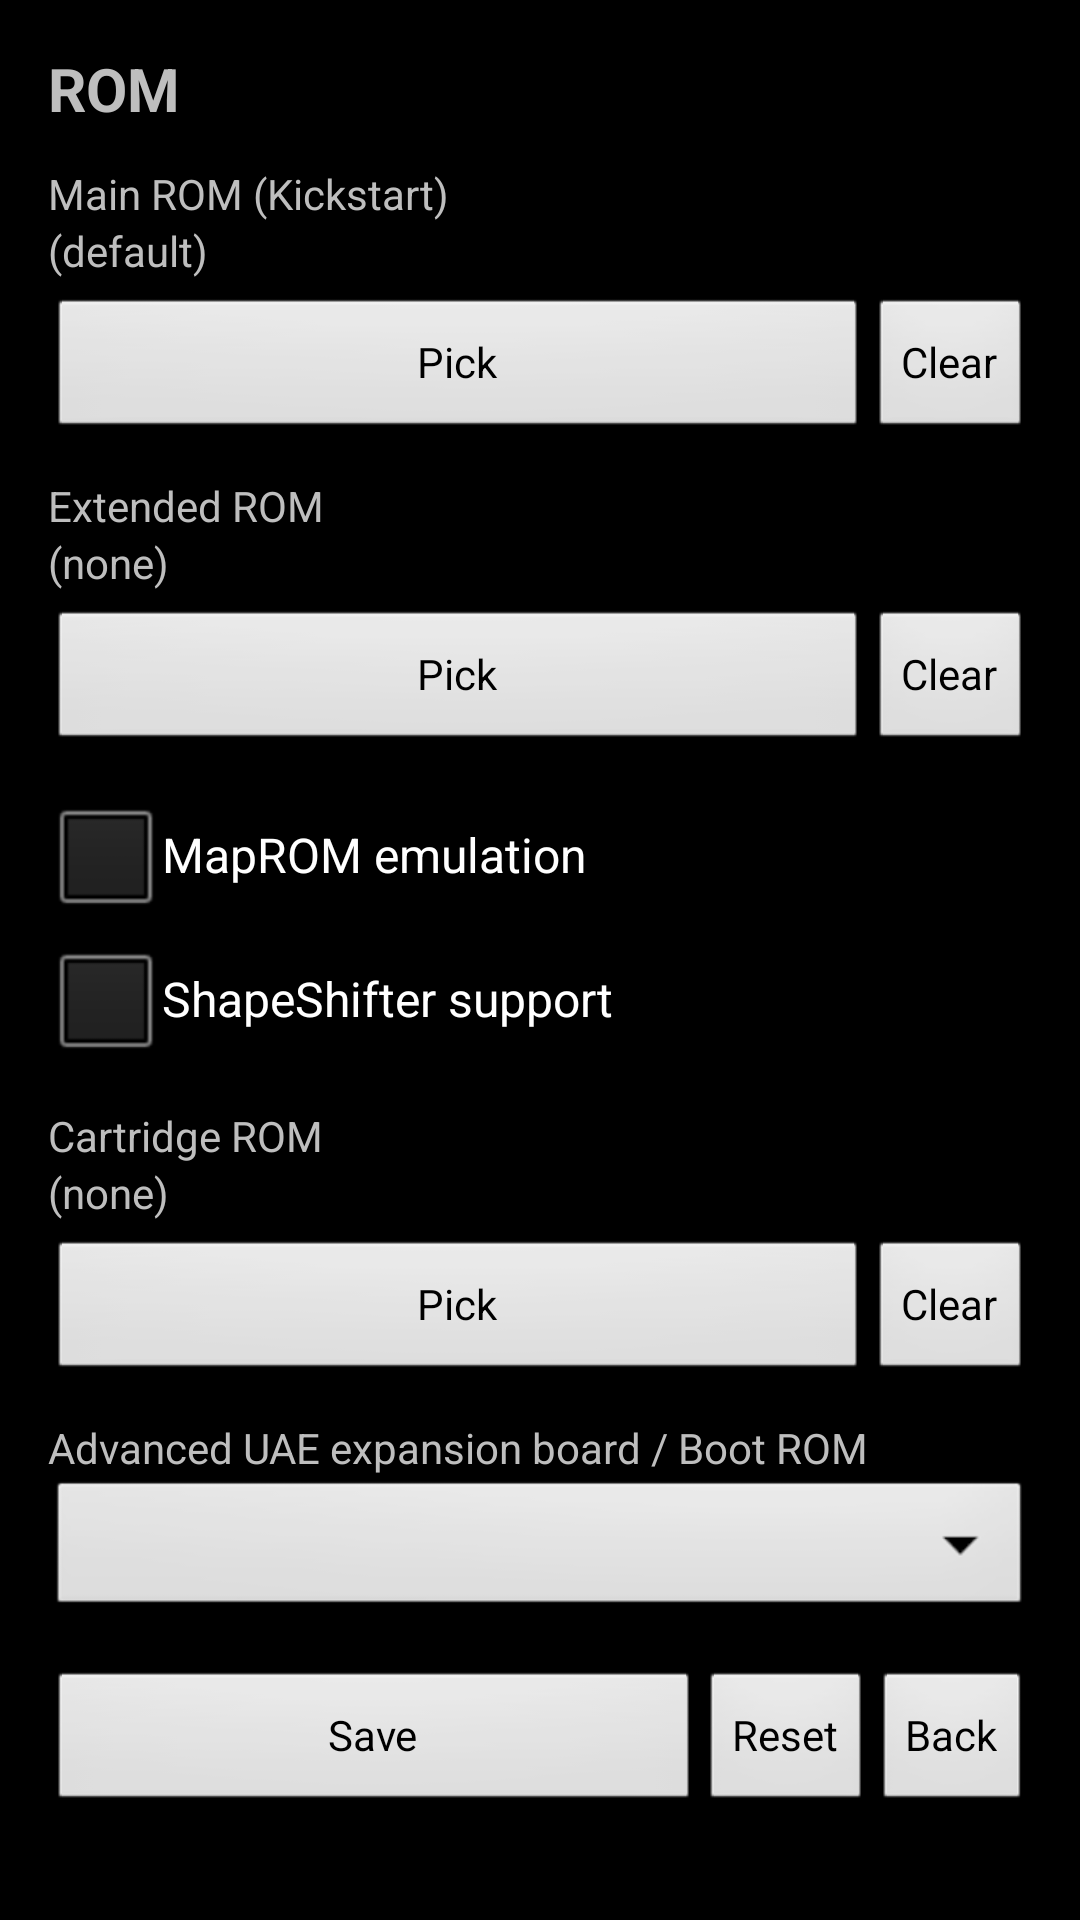

Here is an Android app screen rendered from its layout file. Give the layout XML and the strings, colors and styles it references.
<!-- AndroidManifest.xml: activity theme AppTheme.Fullscreen -->
<!-- res/layout/activity_rom_options.xml -->
<?xml version="1.0" encoding="utf-8"?>
<ScrollView xmlns:android="http://schemas.android.com/apk/res/android"
    android:layout_width="match_parent"
    android:layout_height="match_parent">

    <LinearLayout
        android:layout_width="match_parent"
        android:layout_height="wrap_content"
        android:orientation="vertical"
        android:padding="16dp">

        <TextView
            android:layout_width="match_parent"
            android:layout_height="wrap_content"
            android:text="ROM"
            android:textSize="20sp"
            android:textStyle="bold" />

        <TextView
            android:layout_width="match_parent"
            android:layout_height="wrap_content"
            android:layout_marginTop="12dp"
            android:text="Main ROM (Kickstart)" />

        <TextView
            android:id="@+id/txtRomMain"
            android:layout_width="match_parent"
            android:layout_height="wrap_content"
            android:ellipsize="middle"
            android:maxLines="1"
            android:text="(default)" />

        <LinearLayout
            android:layout_width="match_parent"
            android:layout_height="wrap_content"
            android:orientation="horizontal"
            android:layout_marginTop="6dp">

            <Button
                android:id="@+id/btnPickMainRom"
                android:layout_width="0dp"
                android:layout_height="wrap_content"
                android:layout_weight="1"
                android:text="Pick" />

            <Button
                android:id="@+id/btnClearMainRom"
                android:layout_width="wrap_content"
                android:layout_height="wrap_content"
                android:text="Clear" />
        </LinearLayout>

        <TextView
            android:layout_width="match_parent"
            android:layout_height="wrap_content"
            android:layout_marginTop="12dp"
            android:text="Extended ROM" />

        <TextView
            android:id="@+id/txtRomExt"
            android:layout_width="match_parent"
            android:layout_height="wrap_content"
            android:ellipsize="middle"
            android:maxLines="1"
            android:text="(none)" />

        <LinearLayout
            android:layout_width="match_parent"
            android:layout_height="wrap_content"
            android:orientation="horizontal"
            android:layout_marginTop="6dp">

            <Button
                android:id="@+id/btnPickExtRom"
                android:layout_width="0dp"
                android:layout_height="wrap_content"
                android:layout_weight="1"
                android:text="Pick" />

            <Button
                android:id="@+id/btnClearExtRom"
                android:layout_width="wrap_content"
                android:layout_height="wrap_content"
                android:text="Clear" />
        </LinearLayout>

        <CheckBox
            android:id="@+id/chkMapRom"
            android:layout_width="match_parent"
            android:layout_height="wrap_content"
            android:layout_marginTop="10dp"
            android:text="MapROM emulation" />

        <CheckBox
            android:id="@+id/chkKickShifter"
            android:layout_width="match_parent"
            android:layout_height="wrap_content"
            android:text="ShapeShifter support" />

        <TextView
            android:layout_width="match_parent"
            android:layout_height="wrap_content"
            android:layout_marginTop="12dp"
            android:text="Cartridge ROM" />

        <TextView
            android:id="@+id/txtRomCart"
            android:layout_width="match_parent"
            android:layout_height="wrap_content"
            android:ellipsize="middle"
            android:maxLines="1"
            android:text="(none)" />

        <LinearLayout
            android:layout_width="match_parent"
            android:layout_height="wrap_content"
            android:orientation="horizontal"
            android:layout_marginTop="6dp">

            <Button
                android:id="@+id/btnPickCartRom"
                android:layout_width="0dp"
                android:layout_height="wrap_content"
                android:layout_weight="1"
                android:text="Pick" />

            <Button
                android:id="@+id/btnClearCartRom"
                android:layout_width="wrap_content"
                android:layout_height="wrap_content"
                android:text="Clear" />
        </LinearLayout>

        <TextView
            android:layout_width="match_parent"
            android:layout_height="wrap_content"
            android:layout_marginTop="12dp"
            android:text="Advanced UAE expansion board / Boot ROM" />

        <Spinner
            android:id="@+id/spinnerUaeBoard"
            android:layout_width="match_parent"
            android:layout_height="wrap_content" />

        <LinearLayout
            android:layout_width="match_parent"
            android:layout_height="wrap_content"
            android:layout_marginTop="16dp"
            android:orientation="horizontal">

            <Button
                android:id="@+id/btnRomSave"
                android:layout_width="0dp"
                android:layout_height="wrap_content"
                android:layout_weight="1"
                android:text="Save" />

            <Button
                android:id="@+id/btnRomReset"
                android:layout_width="wrap_content"
                android:layout_height="wrap_content"
                android:text="Reset" />

            <Button
                android:id="@+id/btnRomBack"
                android:layout_width="wrap_content"
                android:layout_height="wrap_content"
                android:text="Back" />
        </LinearLayout>

    </LinearLayout>
</ScrollView>
<!-- resources referenced by this layout -->
<resources>
  <style name="AppTheme.Fullscreen" parent="@android:style/Theme.NoTitleBar.Fullscreen">
          <item name="android:windowLayoutInDisplayCutoutMode">shortEdges</item>
      </style>
</resources>
